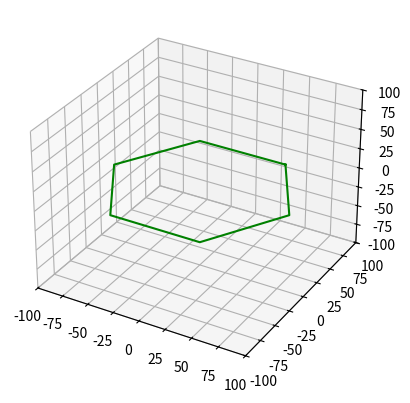
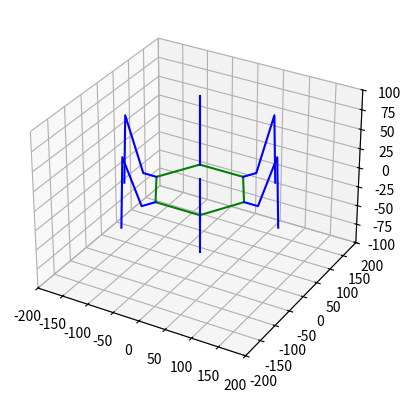

These charts were generated, in order, by the following Python code:
import numpy as np
from numpy.linalg import inv
import matplotlib.pyplot as plt
import seaborn as sns
import math

def xRot(theta):
    # Rotation matrix for the x axis
    angle = math.radians(theta)
    mat = np.array([[1, 0, 0],
                   [0, math.cos(angle), math.sin(angle)],
                   [0, -math.sin(angle), math.cos(angle)]])
    return mat

def yRot(theta):
    # Rotation matrix for the y axis
    angle = math.radians(theta)
    mat = np.array([[math.cos(angle), 0, math.sin(angle)],
                   [0, 1, 0],
                   [-math.sin(angle), 0, math.cos(angle)]])
    return mat

def zRot(theta):
    # Rotation matrix for the z axis
    angle = math.radians(theta)
    mat = np.array([[math.cos(angle), math.sin(angle), 0],
                   [-math.sin(angle), math.cos(angle), 0],
                   [0, 0, 1]])
    return mat

def bodyPos(pitch = 0, roll = 0, yaw = 0, Tx = 0, Ty = 0, Tz = 0):
    # Applies rotations in pitch, roll, and yaw and translations in x, y, and z tot he body.
    body_rot = np.matmul(zRot(yaw), yRot(roll))
    body_rot = np.matmul(body_rot, xRot(pitch));
    
    body_0 = np.matmul(inv(body_rot), np.array([[body_offset / 2, body_offset * math.sin(math.pi / 3), 0]]).T);
    body_1 = np.matmul(inv(body_rot), np.array([[body_offset, 0, 0]]).T);
    body_2 = np.matmul(inv(body_rot), np.array([[body_offset / 2, -body_offset * math.sin(math.pi / 3), 0]]).T);
    body_3 = np.matmul(inv(body_rot), np.array([[-body_offset / 2, -body_offset * math.sin(math.pi / 3), 0]]).T);
    body_4 = np.matmul(inv(body_rot), np.array([[-body_offset, 0, 0]]).T);
    body_5 = np.matmul(inv(body_rot), np.array([[-body_offset / 2, body_offset * math.sin(math.pi / 3), 0]]).T);
    
    body_model = np.concatenate((body_0.T, body_1.T, body_2.T, body_3.T, body_4.T, body_5.T, body_0.T), axis = 0)
    translation = [[Tx, Ty, Tz],
    [Tx, Ty, Tz],
    [Tx, Ty, Tz],
    [Tx, Ty, Tz],
    [Tx, Ty, Tz],
    [Tx, Ty, Tz],
    [Tx, Ty, Tz]]
    
    body_model = body_model + translation
    
    return body_model

def legPos(coax_angle, femur_angle, tibia_angle, body_model, leg_num):
    # finds the positions for the coax, femur, and tibia leg segments and adds them to the body model
    coax_rot = zRot(coax_angle)
    femur_rot = np.matmul(yRot(femur_angle), coax_rot)
    tibia_rot = np.matmul(yRot(tibia_angle), femur_rot)
    
    leg_coax = np.matmul(inv(coax_rot), np.array([[coax, 0, 0]]).T) + np.array([body_model[leg_num, :]]).T
    leg_femur = np.matmul(inv(femur_rot), np.array([[femur, 0, 0]]).T) + leg_coax
    leg_tibia = np.matmul(inv(tibia_rot), np.array([[0, 0, -tibia]]).T) + leg_femur
                       
    leg_model = np.concatenate((np.array([body_model[leg_num, :]]), leg_coax.T, leg_femur.T, leg_tibia.T), axis = 0)
    return leg_model

def legAngle(x, y, z):
    # finds the angles for the coax, femur, and tibia leg segments
    coax_angle = math.degrees(math.atan2(y, x));
    coax_rot = zRot(-coax_angle)
    leg_rotated = np.matmul(inv(coax_rot), np.array([[x, y, z]]).T)
    femur_angle = math.degrees(math.acos((tibia ** 2 - femur ** 2 - leg_rotated[2] ** 2 - (leg_rotated[0] - coax) ** 2) / (-2 * femur * (math.sqrt(leg_rotated[2] ** 2 + (leg_rotated[0] - coax) ** 2))))) - math.degrees(math.atan2(-leg_rotated[2], (leg_rotated[0] - coax)));
    tibia_angle = math.degrees(math.acos((leg_rotated[2] ** 2 + (leg_rotated[0] - coax) ** 2 - femur ** 2 - tibia ** 2) / (-2 * femur * tibia))) - 90;
    
    if abs(coax_angle) <= 1e-10:
        coax_angle = 0;
        
    if abs(femur_angle) <= 1e-10:
        femur_angle = 0;
    
    if abs(tibia_angle) <= 1e-10:
        tibia_angle = 0;
    
    return [coax_angle, femur_angle, tibia_angle]

def startLegPos(start_radius = 150, start_height = 20):
    start_leg0 = legAngle(start_radius * math.cos(math.pi / 3) - body_model[0, 0], start_radius * math.sin(math.pi / 3) - body_model[0, 1], - start_height - body_model[0, 2])
    start_leg1 = legAngle(start_radius - body_model[1, 0], - body_model[1, 1], - start_height - body_model[1, 2])
    start_leg2 = legAngle(start_radius * math.cos(- math.pi / 3) - body_model[2, 0], start_radius * math.sin(- math.pi / 3) - body_model[2, 1], - start_height - body_model[2, 2])
    start_leg3 = legAngle(start_radius * math.cos(- 2 * math.pi / 3) - body_model[3, 0], start_radius * math.sin(- 2 * math.pi / 3) - body_model[3, 1], - start_height - body_model[3, 2])
    start_leg4 = legAngle(- start_radius + body_model[1, 0], -body_model[4, 1], - start_height - body_model[4, 2])
    start_leg5 = legAngle(start_radius * math.cos(2 * math.pi / 3) - body_model[5, 0], start_radius * math.sin(2 * math.pi / 3) - body_model[5, 1], - start_height - body_model[5, 2])
    start_leg_combined =  np.concatenate((np.array([start_leg0]), np.array([start_leg1]), np.array([start_leg2]), np.array([start_leg3]), np.array([start_leg4]), np.array([start_leg5])), axis = 0)
    return start_leg_combined

def getFeetPos(leg_model):
    feet_positions = np.empty([6, 3])
    for i in range(6):
        feet_positions[i, :] = leg_model[3, :, i]
    return feet_positions

def recalculateLegAngles(feet_positions):
    leg_angles = np.empty([6, 3])
    for i in range(6):
        leg_angles[i, :] = legAngle(feet_positions[i, 0], feet_positions[i, 1], feet_positions[i, 2])
    return leg_angles

def legModel(leg_angles):
    for i in range(6):
        leg_model[:, :, i] = legPos(leg_angles[i][0], leg_angles[i][1], leg_angles[i][2], body_model, i) #coax angle, femur angle, tibia angle, model of the hexapod body, leg number

def showModel():
    # plots the whole hexapod model
    fig = plt.figure()
    ax = plt.axes(projection ='3d')
    # plotting
    ax.plot3D(body_model[:, 0], body_model[:, 1], body_model[:, 2], 'green');
    for i in range(6):
        ax.plot3D(leg_model[:, 0, i], leg_model[:, 1, i], leg_model[:, 2, i], 'blue');
    ax.set_xlim(-200, 200);
    ax.set_ylim(-200, 200);
    ax.set_zlim(-100, 100);

# hexapod measurments
body_offset = 85 #mm
coax = 26.34 #mm
femur = 76.2 #mm
tibia = 88.32 #mm

body_model = bodyPos(0, 0, 0, 0, 0, 0);

%matplotlib inline

fig = plt.figure()
ax = plt.axes(projection ='3d')
# plotting
ax.plot3D(body_model[:, 0], body_model[:, 1], body_model[:, 2], 'green');
ax.set_xlim(-100, 100);
ax.set_ylim(-100, 100);
ax.set_zlim(-100, 100);

start_leg = startLegPos()
leg_model = np.empty([4, 3, 6])
legModel(start_leg)

%matplotlib qt

showModel()

